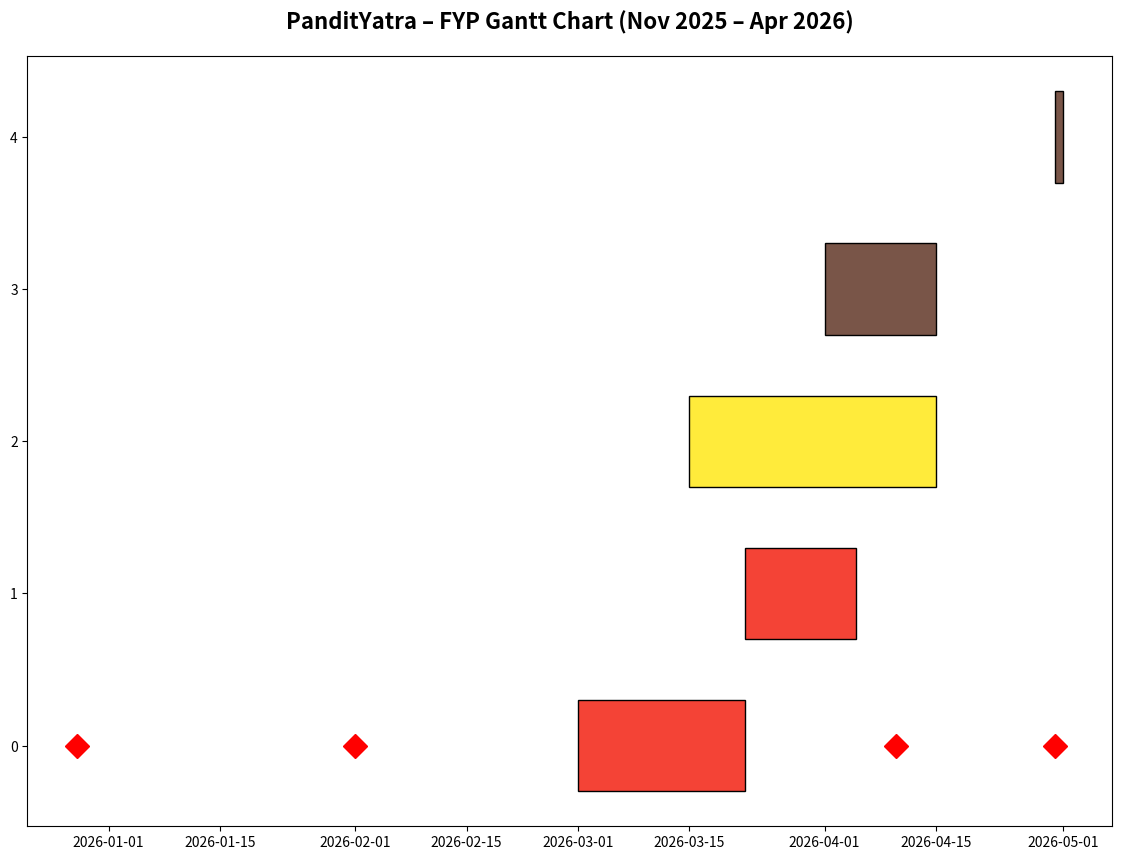

Here is the Python script that generated this plot:
# pandityatra_gantt_offline.py
# 100% OFFLINE GANTT CHART using matplotlib
# NO INTERNET | NO MERMAID.INK | WORKS IN COLLEGE LAB
# Run: python pandityatra_gantt_offline.py

import matplotlib.pyplot as plt
import matplotlib.dates as mdates
from datetime import datetime
import numpy as np

# === TASK DATA ===
tasks = [
   



    ["AR Puja Planner (Optional)", "2026-03-01", 21, "Optional"],
    ["Community Sharing (Optional)", "2026-03-22", 14, "Optional"],
    ["Testing & UAT", "2026-03-15", 31, "Testing"],
    ["Documentation & PPT", "2026-04-01", 14, "Documentation"],
    ["Final Presentation", "2026-04-30", 1, "Documentation"],
]

# === MILESTONES ===
milestones = [
    ["Pandit Verification", "2025-12-28"],
    ["MVP Ready", "2026-02-01"],
    ["Final Report", "2026-04-10"],
    ["Defense", "2026-04-30"],
]

# === SETUP FIGURE ===
fig, ax = plt.subplots(figsize=(14, 10))
plt.title("PanditYatra – FYP Gantt Chart (Nov 2025 – Apr 2026)", fontsize=16, fontweight='bold', pad=20)

# === COLORS BY SECTION ===
colors = {
    "Research & Planning": "#4CAF50",
    "Backend": "#2196F3",
    "Frontend": "#FF9800",
    "Innovation": "#9C27B0",
    "Optional": "#F44336",
    "Testing": "#FFEB3B",
    "Documentation": "#795548"
}

# === PLOT BARS ===
y_pos = np.arange(len(tasks))
start_dates = []
durations = []
labels = []
sections = []

for i, (task, start, duration, section) in enumerate(tasks):
    start_date = datetime.strptime(start, "%Y-%m-%d")
    start_dates.append(start_date)
    durations.append(int(duration))
    labels.append(task)
    sections.append(section)

    ax.barh(y_pos[i], duration, left=start_date, color=colors.get(section, "#777777"), edgecolor='black', height=0.6)

# === MILESTONES (Diamonds) ===
for name, date in milestones:
    mdate = datetime.strptime(date, "%Y-%m-%d")
    ax.plot(mdate, y_pos[0], 'D', markersize=12, color='red', label="Milestone" if name == milestones[0][0] else "")

